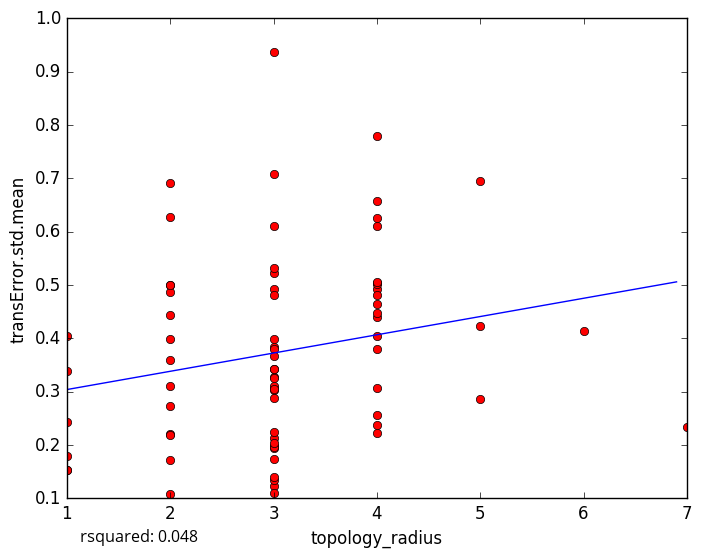

Values plotted in this chart, from the file beside it:
topology_radius, transError.std.mean
4, 0.7788
3, 0.5224
4, 0.6113
3, 0.3834
3, 0.1984
3, 0.1227
1, 0.1538
3, 0.4923
3, 0.5318
4, 0.4405
3, 0.306
3, 0.1333
3, 0.1947
3, 0.1104
3, 0.1398
1, 0.1783
2, 0.2198
1, 0.2434
4, 0.2561
1, 0.3385
3, 0.6106
2, 0.3599
3, 0.7082
2, 0.6281
2, 0.4431
3, 0.9366
2, 0.3988
2, 0.6906
1, 0.4043
4, 0.4931
7, 0.2329
4, 0.2217
3, 0.3415
4, 0.6567
5, 0.4235
4, 0.4465
4, 0.3069
4, 0.4807
2, 0.1082
4, 0.2364
4, 0.4051
2, 0.2736
5, 0.694
3, 0.481
3, 0.3265
6, 0.4143
2, 0.5005
4, 0.6258
4, 0.3793
2, 0.487
2, 0.3097
4, 0.5038
2, 0.2181
3, 0.2138
3, 0.3104
4, 0.5021
3, 0.3025
4, 0.4646
3, 0.3795
5, 0.2864
... 18 more rows
